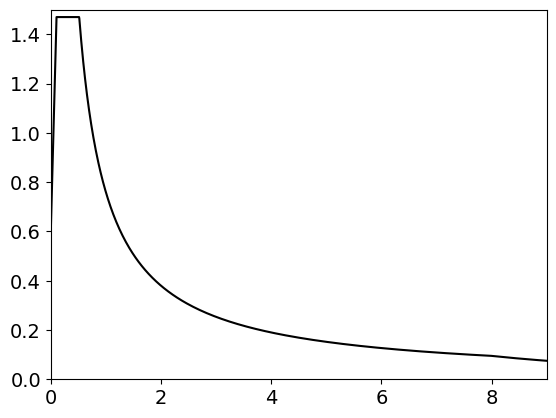
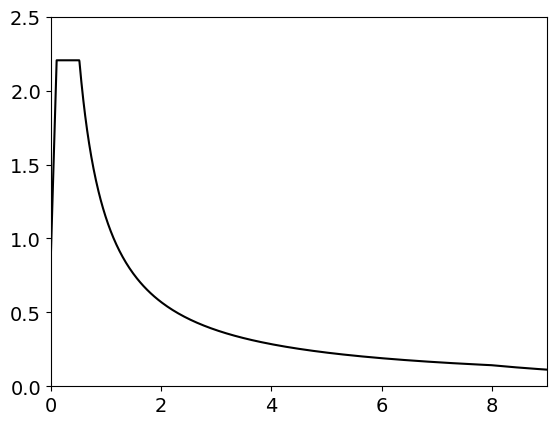
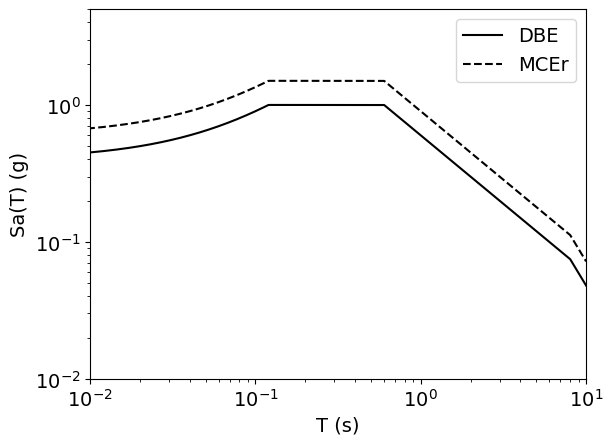
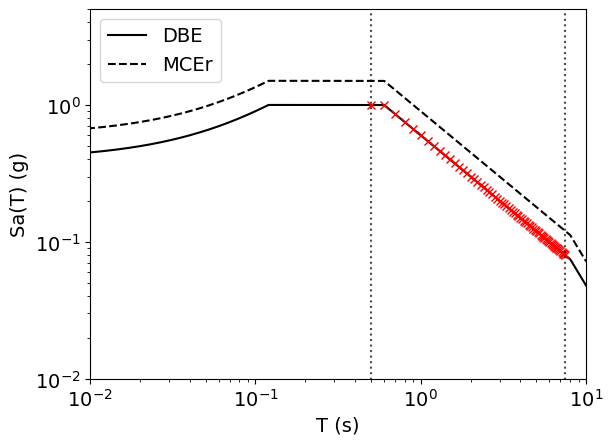
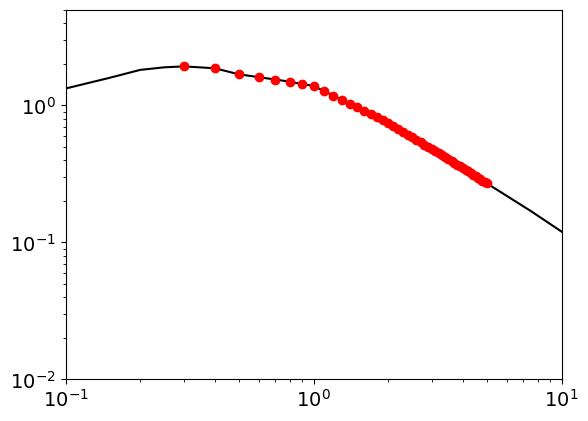

Reproduce these figures in Python, in order.
#!/usr/bin/env python3
# -*- coding: utf-8 -*-
"""
Created on Sun Feb 11 18:07:46 2024

@author: nbijelic

Script computes the ASCE design/mce spectra given the input values.

"""


#%% Import modules

import numpy as np
import pandas as pd
import scipy
import copy
from pathlib import Path

### plotting
import matplotlib.pyplot as plt
# change font globally
plt.rcParams["font.family"] = "Times New Roman"
plt.rcParams["mathtext.default"] = "regular"
plt.rcParams.update({'font.size': 14})

import seaborn as sns

#%% Function to compute the ASCE design spectrum

def get_asce_spectrum(s_ds, s_d1, T):
    """ Function compute the two point spectra according to ASCE 7-10, 7-16 
    
    Parameters
    ----------
    s_ds : float
    s_d1 : float
    T : array, periods at which to compute the spectra
    
    
    
    Returns
    -------
    array of floats corresponding to the ASCE design spectrum
    
    """
    T_L = 8 # long-period transition period
    T_s = s_d1/s_ds
    T_0 = 0.2*T_s

    # compute the sa at specified period values
    sa = []
    for per in T:
        if( per <= T_0 ):
            sa.append( s_ds*( 0.4 + 0.6*per/T_0 ) )
        elif( per <= T_s ):
            sa.append( s_ds )
        elif( per <= T_L ):
            sa.append( s_d1 / per )
        else:
            sa.append( s_d1*T_L / per**2 )
    
    return np.array(sa)


T_plot = np.geomspace(0.001, 9, 1000)
s_ds_plot = 1.47
s_d1_plot = 0.76

sa_asce_plot = get_asce_spectrum(s_ds_plot, s_d1_plot, T_plot)

plt.figure(dpi = 200)
plt.plot(T_plot, sa_asce_plot, '-k')
plt.xlim(0, 9)
plt.ylim(0, 1.5)

plt.figure(dpi = 200)
plt.plot(T_plot, 1.5*sa_asce_plot, '-k')
plt.xlim(0, 9)
plt.ylim(0, 2.5)

#%% ASCE design spectrum -- LA site, selection for Nikos

T_plot = np.geomspace(0.001, 10, 1000)
s_ds_plot = 1.00
s_d1_plot = 0.60

sa_asce_plot = get_asce_spectrum(s_ds_plot, s_d1_plot, T_plot)

plt.figure(dpi = 200)
plt.plot(T_plot, sa_asce_plot, '-k', label = 'DBE')
plt.plot(T_plot, 1.5*sa_asce_plot, '--k', label = 'MCEr')


plt.xlabel('T (s)')
plt.ylabel('Sa(T) (g)')
plt.xscale('log')
plt.yscale('log')
plt.xlim(0.01, 10)
plt.ylim(0.01, 5.)
plt.legend()
plt.show()

#%% Compute sa_avg value based on the DBE and MCE spectra

## 4-story EBF
# T_start = 0.2
# T_end = 3.3
# delta_T = 0.1

## 8-story EBF
T_start = 0.5
T_end = 7.5
delta_T = 0.1

##
s_ds = 1.00
s_d1 = 0.60

T_sa_avg = np.arange(T_start, T_end + 0.00001, delta_T)

sa_T_sa_avg = get_asce_spectrum(s_ds, s_d1, T_sa_avg)

plt.figure(dpi = 200)
plt.plot(T_plot, sa_asce_plot, '-k', label = 'DBE')
plt.plot(T_plot, 1.5*sa_asce_plot, '--k', label = 'MCEr')
# add points where averaging is performed
plt.plot(T_sa_avg, sa_T_sa_avg, 'xr')
# add boundaries for the averaging range
plt.plot([T_start, T_start], [0.001, 5], ':k', alpha = 0.7)
plt.plot([T_end, T_end], [0.001, 5], ':k', alpha = 0.7)

plt.xlabel('T (s)')
plt.ylabel('Sa(T) (g)')
# plt.xlim(0., 10)
# plt.ylim(0., 2.)
plt.xscale('log')
plt.yscale('log')
plt.xlim(0.01, 10)
plt.ylim(0.01, 5.)
plt.legend()
plt.show()

#%%

from scipy.stats import gmean
print(f'SaAvg (DBE) = {gmean(sa_T_sa_avg)}')
print(f'SaAvg (MCE) = {1.5*gmean(sa_T_sa_avg)}')


#%% Compute the average from the multi-period response spectra

# computation for Hiro, Seattle site, MCEr spectrum
t_spectra = np.array([0, 0.01, 0.02, 0.03, 0.05, 0.075, 0.1, 0.15, 0.2, 0.25, 
                      0.3, 0.4, 0.5, 0.75, 1, 1.5, 2, 3, 4, 5, 7.5, 10])
sa_spectra = np.array([0.82, 0.82, 0.84, 0.86, 0.95, 1.14, 1.33, 1.59, 1.82, 
                       1.9, 1.93, 1.87, 1.69, 1.52, 1.39, 0.97, 0.75, 0.48, 
                       0.35, 0.27, 0.17, 0.12 ])

t_interp = np.linspace(start = 0.3, stop = 5, num = 48)
sa_interp = np.exp(np.interp(x = np.log(t_interp), 
                      xp = np.log(t_spectra), fp = np.log(sa_spectra) ))


fig, ax = plt.subplots(dpi = 200)
ax.plot(t_spectra, sa_spectra, '-k')
ax.plot(t_interp, sa_interp, 'or')
ax.set_xscale('log')
ax.set_yscale('log')
ax.set_xlim([0.1, 10])
ax.set_ylim([0.01, 5])

print(f'SaAvg (MCEr) = {gmean(sa_interp)}')
